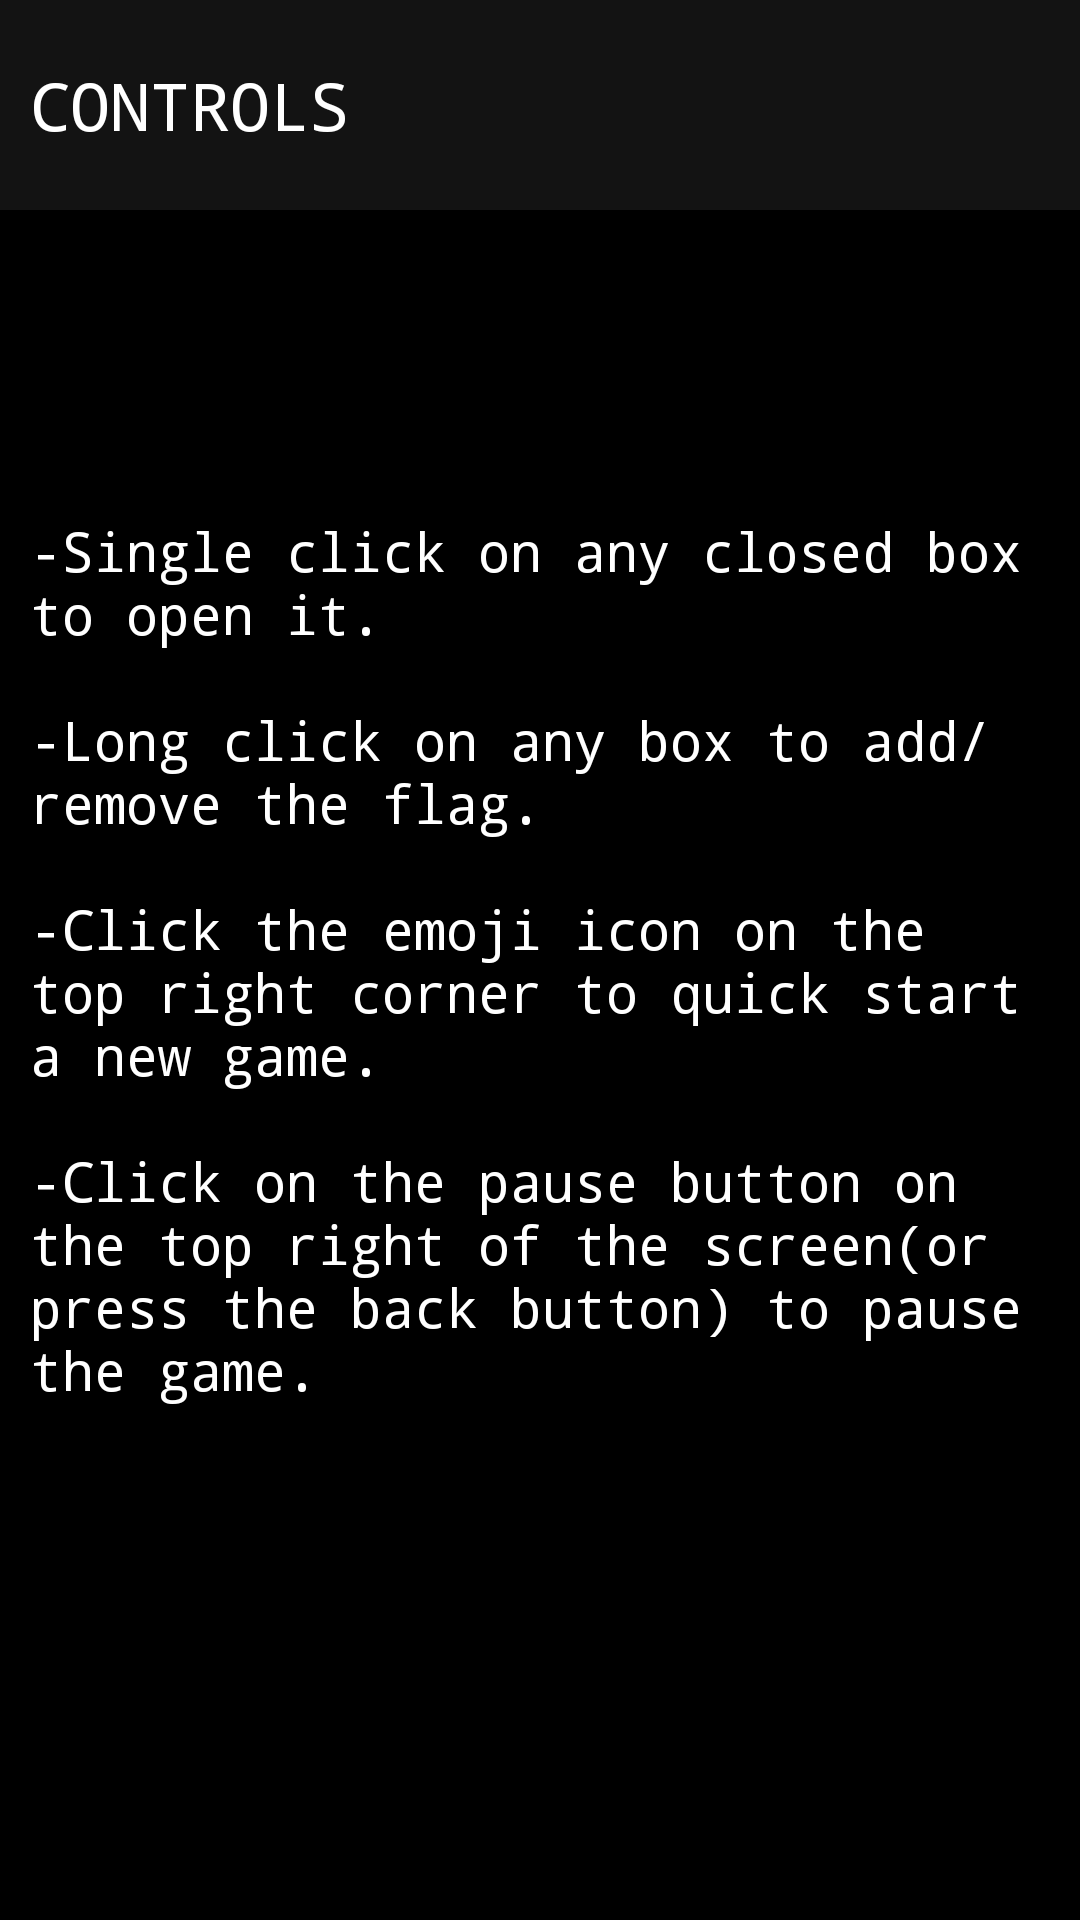

Produce the Android XML layout that renders to this screen, including the resource entries it uses.
<!-- AndroidManifest.xml: application theme AppTheme -->
<!-- res/layout/darkhtp3.xml -->
<?xml version="1.0" encoding="utf-8"?>
<RelativeLayout xmlns:android="http://schemas.android.com/apk/res/android"
    android:layout_width="match_parent"
    android:layout_height="match_parent"
    android:background="#000000">

    <TextView
        android:layout_width="match_parent"
        android:layout_height="70dp"
        android:textAppearance="?android:attr/textAppearanceLarge"
        android:text="CONTROLS"
        android:id="@+id/textView14"
        android:layout_alignParentTop="true"
        android:layout_alignParentStart="true"
        android:background="#131313"
        android:gravity="left|center"
        android:paddingLeft="10dp"
        android:typeface="monospace"
        android:textColor="#ffffff" />

    <TextView
        android:layout_width="wrap_content"
        android:layout_height="wrap_content"
        android:text="@string/htp3"
        android:id="@+id/textView15"
        android:layout_centerVertical="true"
        android:layout_centerHorizontal="true"
        android:textColor="#ffffff"
        android:textSize="18dp"
        android:padding="10dp"
        android:typeface="monospace" />
</RelativeLayout>
<!-- resources referenced by this layout -->
<resources>
  <string name="htp3">-Single click on any closed box to open it.\n\n-Long click on any box to add/remove the flag.\n\n-Click the emoji icon on the top right corner to quick start a new game.\n\n-Click on the pause button on the top right of the screen(or press the back button) to pause the game.</string>
  <style name="AppTheme" parent="Theme.AppCompat.Light.NoActionBar">
          
          <item name="colorPrimary">@color/colorPrimary</item>
          <item name="colorPrimaryDark">@color/colorPrimaryDark</item>
          <item name="colorAccent">@color/colorAccent</item>
          <item name="android:windowNoTitle">true</item>
          <item name="android:windowContentOverlay">@null</item>
          <item name="android:windowFullscreen">true</item>
      </style>
  <color name="colorPrimary">#3F51B5</color>
  <color name="colorPrimaryDark">#303F9F</color>
  <color name="colorAccent">#FF4081</color>
</resources>
